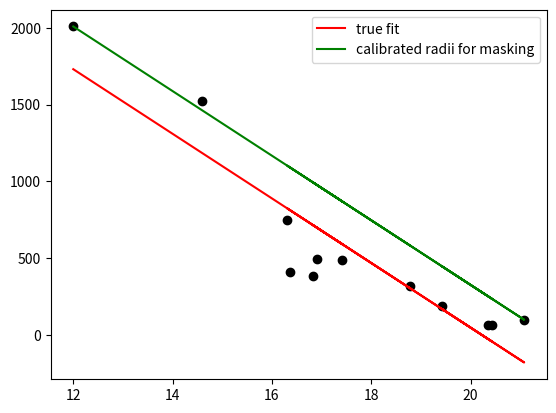

This chart was generated by the following Python code:
import numpy as np

def dist_from_cent(xx,yy):
    return np.sqrt((xx-1500)**2. + (yy-1500)**2.)

data = np.array([
    [18.78, 1800, 1607],
    [16.91, 1868, 1172],
    [16.82, 1782, 1240],
    [20.44, 1459, 1455],
    [20.35, 1489, 1439],
    [19.42, 1463, 1316],
    [21.08, 1412, 1467],
    [16.36, 1427, 1099],
    [16.31, 1647, 2232],
    [17.42, 1403, 1025],
    [14.60, 1195, 6.70],
    [12.00, 2.00, 2840]
])

gband = data[:,0]
radii = dist_from_cent(data[:,1], data[:,2])

popt = np.polyfit(gband, radii, 1)
def scaledfit(gmag):
    xx=np.array((np.polyval(popt,gmag) + (np.max(radii)-np.polyval(popt, gband[np.argmax(radii)]))))
    cond = (xx>20).astype(int)
    return cond*xx + (1-cond)*20

if __name__=='__main__':
    import matplotlib.pyplot as plt
    plt.figure()
    plt.plot(gband, radii, 'ko')
    plt.plot(gband, np.polyval(popt, gband), 'r-', label='true fit')
    plt.plot(gband, scaledfit(gband), 'g-', label='calibrated radii for masking')
    plt.legend(loc='best')
    plt.show()

